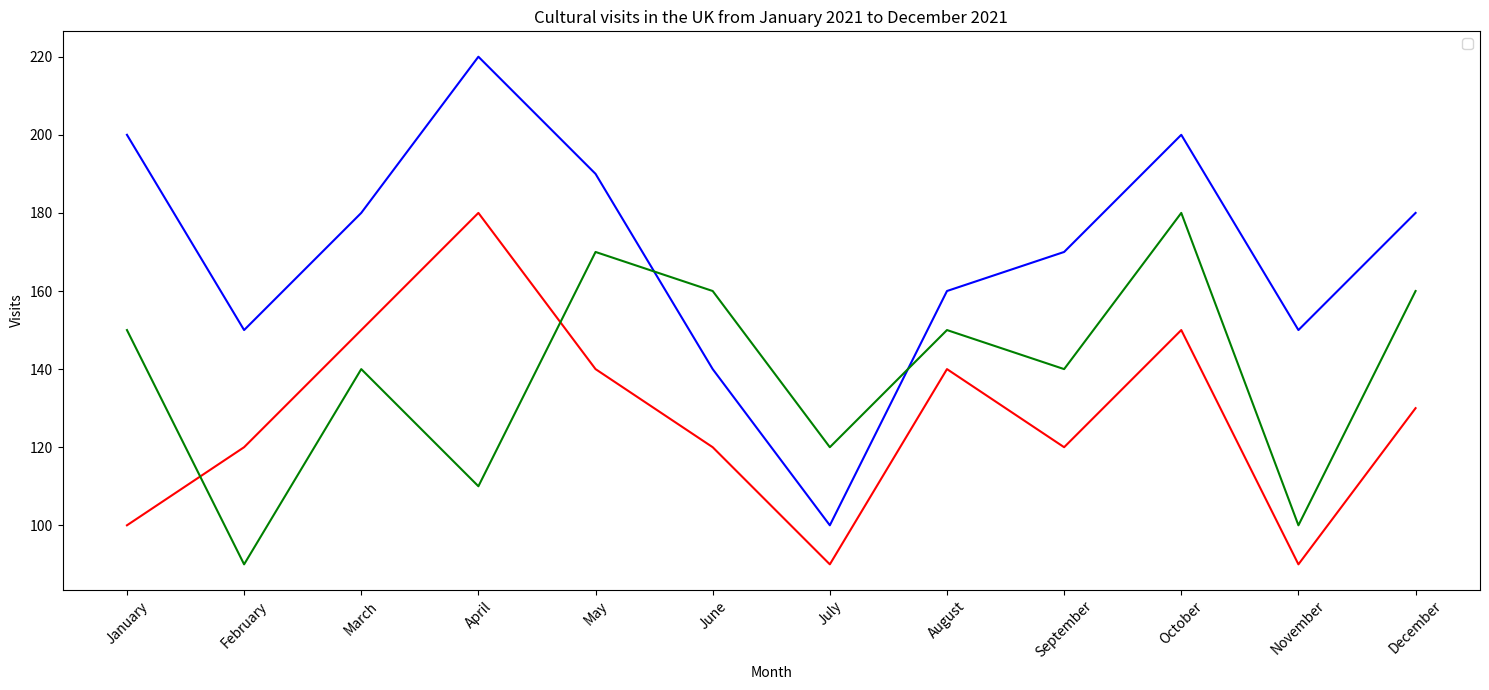

Source code (Python): (Note: this script raises an exception after producing the figure.)


import matplotlib.pyplot as plt
import numpy as np

# Set data
Month = np.array(['January', 'February', 'March', 'April', 'May', 'June', 'July', 'August', 'September', 'October', 'November', 'December'])
Museum_Visits = np.array([200, 150, 180, 220, 190, 140, 100, 160, 170, 200, 150, 180])
Theater_Visits = np.array([100, 120, 150, 180, 140, 120, 90, 140, 120, 150, 90, 130])
Gallery_Visits = np.array([150, 90, 140, 110, 170, 160, 120, 150, 140, 180, 100, 160])

# Create figure and plot space
fig, ax = plt.subplots(figsize=(15, 7))

# Add x-axis and y-axis
ax.plot(Month, Museum_Visits, color='blue')
ax.plot(Month, Theater_Visits, color='red')
ax.plot(Month, Gallery_Visits, color='green')

# Set title and labels for axes
ax.set(xlabel="Month",
       ylabel="Visits",
       title="Cultural visits in the UK from January 2021 to December 2021")

# Rotate tick labels
plt.xticks(rotation=45)

# Set legend
ax.legend()

# Use tight_layout so that long labels do not go out of the figure
plt.tight_layout()

# Save the figure
plt.savefig("line chart/png/265.png")

# Clear the current image state
plt.clf()
